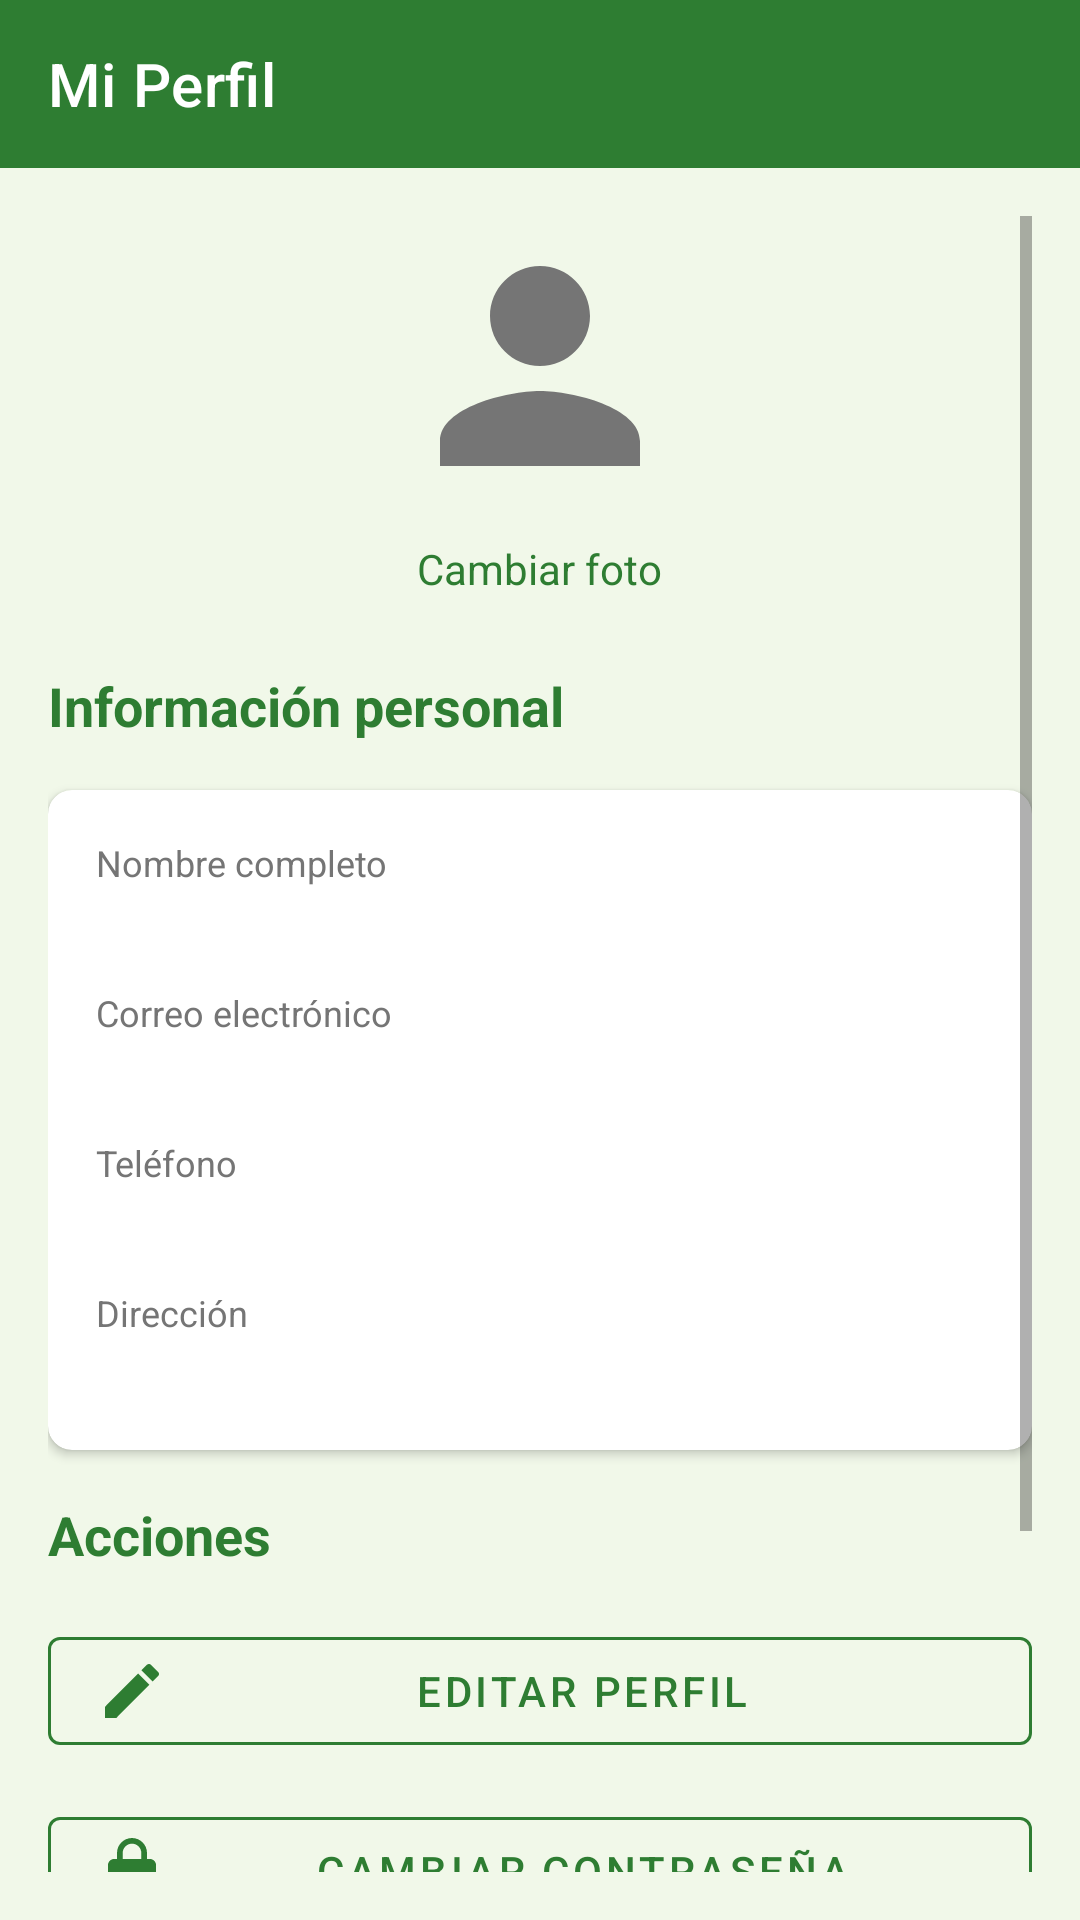

Reconstruct the res/layout file that produces this screen, plus the resources it refers to.
<!-- AndroidManifest.xml: application theme Theme.MaterialComponents.Light.NoActionBar -->
<!-- res/layout/activity_profile.xml -->
<?xml version="1.0" encoding="utf-8"?>
<LinearLayout xmlns:android="http://schemas.android.com/apk/res/android"
    xmlns:app="http://schemas.android.com/apk/res-auto"
    android:layout_width="match_parent"
    android:layout_height="match_parent"
    android:orientation="vertical"
    android:background="#F1F8E9">

    <com.google.android.material.appbar.MaterialToolbar
        android:id="@+id/toolbar"
        android:layout_width="match_parent"
        android:layout_height="?attr/actionBarSize"
        android:background="#2E7D32"
        app:titleTextColor="#FFFFFF"
        app:navigationIcon="@drawable/ic_arrow_back"
        app:title="Mi Perfil" />

    <ScrollView
        android:layout_width="match_parent"
        android:layout_height="match_parent"
        android:padding="16dp">

        <LinearLayout
            android:layout_width="match_parent"
            android:layout_height="wrap_content"
            android:orientation="vertical">

            
            <LinearLayout
                android:layout_width="match_parent"
                android:layout_height="wrap_content"
                android:gravity="center"
                android:orientation="vertical"
                android:layout_marginBottom="24dp">

                <com.google.android.material.imageview.ShapeableImageView
                    android:id="@+id/ivAvatar"
                    android:layout_width="100dp"
                    android:layout_height="100dp"
                    android:src="@drawable/ic_default_avatar"
                    app:shapeAppearanceOverlay="@style/CircleImageView"
                    android:layout_marginBottom="8dp" />

                <TextView
                    android:id="@+id/tvEditPhoto"
                    android:layout_width="wrap_content"
                    android:layout_height="wrap_content"
                    android:text="Cambiar foto"
                    android:textColor="#2E7D32"
                    android:textSize="14sp"
                    android:clickable="true"
                    android:focusable="true" />
            </LinearLayout>

            
            <TextView
                android:layout_width="wrap_content"
                android:layout_height="wrap_content"
                android:text="Información personal"
                android:textSize="18sp"
                android:textStyle="bold"
                android:textColor="#2E7D32"
                android:layout_marginBottom="16dp" />

            <com.google.android.material.card.MaterialCardView
                android:layout_width="match_parent"
                android:layout_height="wrap_content"
                app:cardElevation="2dp"
                app:cardCornerRadius="8dp"
                android:layout_marginBottom="16dp">

                <LinearLayout
                    android:layout_width="match_parent"
                    android:layout_height="wrap_content"
                    android:orientation="vertical"
                    android:padding="16dp">

                    <TextView
                        android:id="@+id/tvNameLabel"
                        android:layout_width="match_parent"
                        android:layout_height="wrap_content"
                        android:text="Nombre completo"
                        android:textSize="12sp"
                        android:textColor="#757575" />

                    <TextView
                        android:id="@+id/tvName"
                        android:layout_width="match_parent"
                        android:layout_height="wrap_content"
                        android:textSize="16sp"
                        android:textStyle="bold"
                        android:layout_marginBottom="12dp" />

                    <TextView
                        android:id="@+id/tvEmailLabel"
                        android:layout_width="match_parent"
                        android:layout_height="wrap_content"
                        android:text="Correo electrónico"
                        android:textSize="12sp"
                        android:textColor="#757575" />

                    <TextView
                        android:id="@+id/tvEmail"
                        android:layout_width="match_parent"
                        android:layout_height="wrap_content"
                        android:textSize="16sp"
                        android:layout_marginBottom="12dp" />

                    <TextView
                        android:id="@+id/tvPhoneLabel"
                        android:layout_width="match_parent"
                        android:layout_height="wrap_content"
                        android:text="Teléfono"
                        android:textSize="12sp"
                        android:textColor="#757575" />

                    <TextView
                        android:id="@+id/tvPhone"
                        android:layout_width="match_parent"
                        android:layout_height="wrap_content"
                        android:textSize="16sp"
                        android:layout_marginBottom="12dp" />

                    <TextView
                        android:id="@+id/tvAddressLabel"
                        android:layout_width="match_parent"
                        android:layout_height="wrap_content"
                        android:text="Dirección"
                        android:textSize="12sp"
                        android:textColor="#757575" />

                    <TextView
                        android:id="@+id/tvAddress"
                        android:layout_width="match_parent"
                        android:layout_height="wrap_content"
                        android:textSize="16sp" />

                </LinearLayout>

            </com.google.android.material.card.MaterialCardView>

            
            <TextView
                android:layout_width="wrap_content"
                android:layout_height="wrap_content"
                android:text="Acciones"
                android:textSize="18sp"
                android:textStyle="bold"
                android:textColor="#2E7D32"
                android:layout_marginBottom="16dp" />

            <com.google.android.material.button.MaterialButton
                android:id="@+id/btnEditProfile"
                android:layout_width="match_parent"
                android:layout_height="48dp"
                android:text="Editar perfil"
                style="@style/Widget.MaterialComponents.Button.OutlinedButton"
                app:strokeColor="#2E7D32"
                app:icon="@drawable/ic_edit"
                android:layout_marginBottom="12dp" />

            <com.google.android.material.button.MaterialButton
                android:id="@+id/btnChangePassword"
                android:layout_width="match_parent"
                android:layout_height="48dp"
                android:text="Cambiar contraseña"
                style="@style/Widget.MaterialComponents.Button.OutlinedButton"
                app:strokeColor="#2E7D32"
                app:icon="@drawable/ic_lock"
                android:layout_marginBottom="12dp" />

            <com.google.android.material.button.MaterialButton
                android:id="@+id/btnMyOrders"
                android:layout_width="match_parent"
                android:layout_height="48dp"
                android:text="Mis pedidos"
                style="@style/Widget.MaterialComponents.Button.OutlinedButton"
                app:strokeColor="#2E7D32"
                app:icon="@drawable/ic_shopping_bag"
                android:layout_marginBottom="12dp" />

            
            <com.google.android.material.button.MaterialButton
                android:id="@+id/btnLogout"
                android:layout_width="match_parent"
                android:layout_height="48dp"
                android:text="Cerrar sesión"
                style="@style/Widget.MaterialComponents.Button"
                android:backgroundTint="#D32F2F"
                app:icon="@drawable/ic_logout"
                android:layout_marginTop="24dp" />

        </LinearLayout>

    </ScrollView>

</LinearLayout>
<!-- resources referenced by this layout -->
<resources>
  <!-- drawable ic_default_avatar (drawable) -->
  <vector xmlns:android="http://schemas.android.com/apk/res/android"
      android:width="24dp"
      android:height="24dp"
      android:viewportWidth="24"
      android:viewportHeight="24"
      android:tint="#757575">
      <path
          android:fillColor="#FF000000"
          android:pathData="M12,12c2.21,0 4,-1.79 4,-4s-1.79,-4 -4,-4 -4,1.79 -4,4 1.79,4 4,4zM12,14c-2.67,0 -8,1.34 -8,4v2h16v-2c0,-2.66 -5.33,-4 -8,-4z"/>
  </vector>
  <!-- drawable ic_edit (drawable) -->
  <vector xmlns:android="http://schemas.android.com/apk/res/android"
      android:width="24dp"
      android:height="24dp"
      android:viewportWidth="24"
      android:viewportHeight="24"
      android:tint="#2E7D32">
      <path
          android:fillColor="#FF000000"
          android:pathData="M3,17.25V21h3.75L17.81,9.94l-3.75,-3.75L3,17.25zM20.71,7.04c0.39,-0.39 0.39,-1.02 0,-1.41l-2.34,-2.34c-0.39,-0.39 -1.02,-0.39 -1.41,0l-1.83,1.83 3.75,3.75 1.83,-1.83z"/>
  </vector>
  <!-- drawable ic_lock (drawable) -->
  <vector xmlns:android="http://schemas.android.com/apk/res/android"
      android:width="24dp"
      android:height="24dp"
      android:viewportWidth="24"
      android:viewportHeight="24"
      android:tint="#2E7D32">
      <path
          android:fillColor="#FF000000"
          android:pathData="M18,8h-1V6c0,-2.76 -2.24,-5 -5,-5S7,3.24 7,6v2H6c-1.1,0 -2,0.9 -2,2v10c0,1.1 0.9,2 2,2h12c1.1,0 2,-0.9 2,-2V10c0,-1.1 -0.9,-2 -2,-2zM12,17c-1.1,0 -2,-0.9 -2,-2s0.9,-2 2,-2 2,0.9 2,2 -0.9,2 -2,2zM15.1,8H8.9V6c0,-1.71 1.39,-3.1 3.1,-3.1 1.71,0 3.1,1.39 3.1,3.1v2z"/>
  </vector>
  <!-- drawable ic_logout (drawable) -->
  ﻿<?xml version="1.0" encoding="utf-8"?>
  <vector xmlns:android="http://schemas.android.com/apk/res/android"
      android:width="24dp" android:height="24dp" android:viewportWidth="24" android:viewportHeight="24" android:tint="#2E7D32">
      <path android:fillColor="#FF000000" android:pathData="M17,7l-1.41,1.41L18.17,11H8v2h10.17l-2.58,2.58L17,17l5,-5zM4,5h8V3H4c-1.1,0 -2,0.9 -2,2v14c0,1.1 0.9,2 2,2h8v-2H4V5z"/>
  </vector>
  <!-- drawable ic_shopping_bag (drawable) -->
  <vector xmlns:android="http://schemas.android.com/apk/res/android"
      android:width="24dp"
      android:height="24dp"
      android:viewportWidth="24"
      android:viewportHeight="24"
      android:tint="#2E7D32">
      <path
          android:fillColor="#FF000000"
          android:pathData="M18,6h-2c0,-2.21 -1.79,-4 -4,-4S8,3.79 8,6H6c-1.1,0 -2,0.9 -2,2v12c0,1.1 0.9,2 2,2h12c1.1,0 2,-0.9 2,-2V8c0,-1.1 -0.9,-2 -2,-2zM12,4c1.1,0 2,0.9 2,2h-4c0,-1.1 0.9,-2 2,-2zM12,14c-2.21,0 -4,-1.79 -4,-4h2c0,1.1 0.9,2 2,2s2,-0.9 2,-2h2c0,2.21 -1.79,4 -4,4z"/>
  </vector>
  <style name="CircleImageView" parent="">
          <item name="cornerFamily">rounded</item>
          <item name="cornerSize">50%</item>
      </style>
  <style name="Theme.MaterialComponents.Light.NoActionBar" parent="Theme.MaterialComponents.Light">
          <item name="windowActionBar">false</item>
          <item name="windowNoTitle">true</item>
          <item name="colorPrimary">#2E7D32</item>
          <item name="colorPrimaryVariant">#1B5E20</item>
          <item name="colorAccent">#388E3C</item>
      </style>
</resources>
